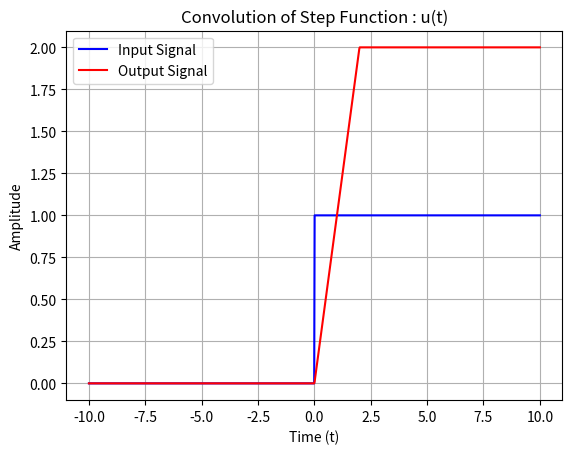

This figure's Python source: (Note: this script raises an exception after producing the figure.)
import numpy as np
import matplotlib.pyplot as plt

def output(t, T):
    return np.where((t >= 0) & (t <= T), t, np.where(t < 0, 0, T))

T = 2
t = np.linspace(-10, 10, 1000)
output = output(t, T)
input = np.where(t < 0, 0, 1)

plt.title('Convolution of Step Function : u(t)')
plt.plot(t, input, color = 'blue', label = 'Input Signal')
plt.plot(t, output, color = 'red', label = 'Output Signal')
plt.xlabel('Time (t)')
plt.ylabel('Amplitude')
plt.grid(True)
plt.legend()
plt.savefig('../figs/convolution_step.png')
plt.show()